Run: headless pygame with SDL's dummy video driver; simulated clock (each Clock.tick advances the game by its frame time, no real sleeping); random seed 0; keys injected as events and as key.get_pressed() state; no mouse input.
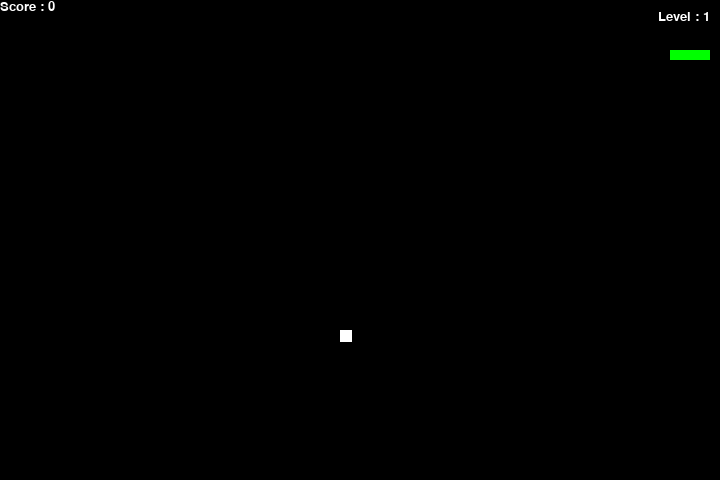
Frame 1 of 2 · flips 1–60 · no input
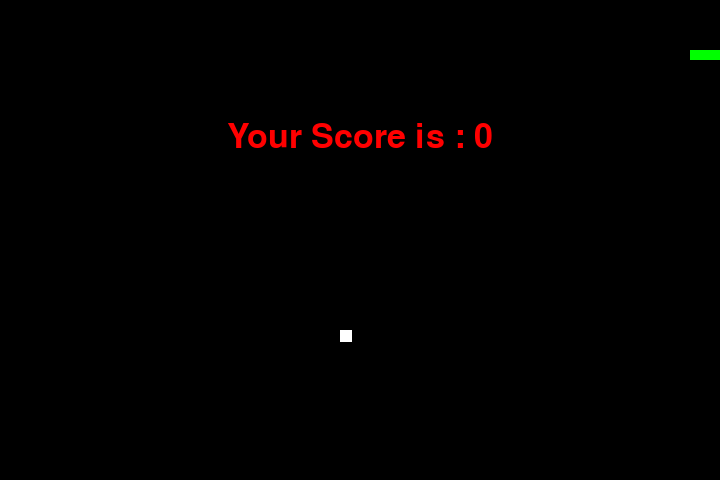
Frame 2 of 2 · flips 61–180 · tapped SPACE, RETURN · held RIGHT (→), D (game ended)

The pygame program that drew these frames:

import pygame
import time
import random

snake_speed = 15

# Window dimensions
window_x = 720
window_y = 480

# Define colors
black = pygame.Color(0, 0, 0)
white = pygame.Color(255, 255, 255)
red = pygame.Color(255, 0, 0)
green = pygame.Color(0, 255, 0)
blue = pygame.Color(0, 0, 255)

# Initialize pygame
pygame.init()

# Initialize the game window
pygame.display.set_caption('Snake Game')
game_window = pygame.display.set_mode((window_x, window_y))

# FPS controller
fps = pygame.time.Clock()

# Initial position of the snake
snake_position = [100, 50]

# Initial snake body (4 blocks long)
snake_body = [[100, 50],
              [90, 50],
              [80, 50],
              [70, 50]
              ]

# Food position
food_position = [random.randrange(1, (window_x // 10)) * 10,
                 random.randrange(1, (window_y // 10)) * 10]

food_spawn = True

# Initial snake movement direction
direction = 'RIGHT'
change_to = direction

# Initial score and level
score = 0
level = 1
food_count = 0  # Counter for collected food to increase level

# Timer for food disappearance
food_timer = 0
food_lifetime = random.randint(5, 10)  # Random time food will last before disappearing

# Function to display the score and level
def show_score(choice, color, font, size):
    # Create font object for score and level
    score_font = pygame.font.SysFont(font, size)

    # Create surface object for score and level
    score_surface = score_font.render('Score : ' + str(score), True, color)
    level_surface = score_font.render('Level : ' + str(level), True, color)

    # Create rectangle objects for positioning score and level text
    score_rect = score_surface.get_rect()
    level_rect = level_surface.get_rect()

    # Display score and level on the screen
    game_window.blit(score_surface, score_rect)
    game_window.blit(level_surface, (window_x - level_rect.width - 10, 10))

# Function to end the game and display final score
def game_over():
    # Create font object for game over text
    my_font = pygame.font.SysFont('times new roman', 50)

    # Create surface object for displaying final score
    game_over_surface = my_font.render(
        'Your Score is : ' + str(score), True, red)

    # Create rectangle object for positioning game over text
    game_over_rect = game_over_surface.get_rect()

    # Position the game over text at the top center of the window
    game_over_rect.midtop = (window_x / 2, window_y / 4)

    # Blit the game over text on the screen
    game_window.blit(game_over_surface, game_over_rect)
    pygame.display.flip()

    # Wait for 2 seconds before quitting the game
    time.sleep(2)

    # Deactivate pygame and close the game
    pygame.quit()

    # Exit the program
    quit()

# Food class with weight, points, and size based on weight
class Food:
    def __init__(self):
        self.x = random.randrange(1, (window_x // 10)) * 10
        self.y = random.randrange(1, (window_y // 10)) * 10
        self.weight = random.randint(1, 3)  # Random weight for food
        self.points = self.weight * 10  # Points based on weight
        
        # Size based on weight, with a small increase in size for higher weights
        self.size = 10 + self.weight  # Default size 10, increase by 1 or 2 for heavier food
        
        self.timer = time.time()  # Timer to track food's lifespan

    def draw(self):
        # Draw food with size based on its weight
        pygame.draw.rect(game_window, white, pygame.Rect(self.x, self.y, self.size, self.size))

    def is_expired(self):
        # Check if the food has expired
        return time.time() - self.timer > food_lifetime

# Initializing food
food = Food()

# Main Function
while True:

    # Handle key events
    for event in pygame.event.get():
        if event.type == pygame.KEYDOWN:
            if event.key == pygame.K_UP:
                change_to = 'UP'
            if event.key == pygame.K_DOWN:
                change_to = 'DOWN'
            if event.key == pygame.K_LEFT:
                change_to = 'LEFT'
            if event.key == pygame.K_RIGHT:
                change_to = 'RIGHT'

    # Ensure the snake doesn't reverse direction
    if change_to == 'UP' and direction != 'DOWN':
        direction = 'UP'
    if change_to == 'DOWN' and direction != 'UP':
        direction = 'DOWN'
    if change_to == 'LEFT' and direction != 'RIGHT':
        direction = 'LEFT'
    if change_to == 'RIGHT' and direction != 'LEFT':
        direction = 'RIGHT'

    # Move the snake in the direction chosen
    if direction == 'UP':
        snake_position[1] -= 10
    if direction == 'DOWN':
        snake_position[1] += 10
    if direction == 'LEFT':
        snake_position[0] -= 10
    if direction == 'RIGHT':
        snake_position[0] += 10

    # Add the new head position to the snake body
    snake_body.insert(0, list(snake_position))

    # Check if the snake has eaten the food
    if snake_position[0] == food.x and snake_position[1] == food.y:
        score += food.points  # Add points based on food's weight
        food_count += 1
        food_spawn = False
    else:
        # Remove the last part of the snake body (tail)
        snake_body.pop()

    # If the food was eaten, generate a new food position
    if not food_spawn:
        while True:
            food = Food()  # Create a new food object
            if food.x != snake_position[0] and food.y != snake_position[1]:
                break
        food_spawn = True

    # Check if the food has expired (disappeared after some time)
    if food.is_expired():
        food_spawn = False
        while True:
            food = Food()  # Regenerate food if it expires
            if food.x != snake_position[0] and food.y != snake_position[1]:
                break

    # Game window update
    game_window.fill(black)

    # Draw each part of the snake
    for pos in snake_body:
        pygame.draw.rect(game_window, green,
                         pygame.Rect(pos[0], pos[1], 10, 10))

    # Draw the food (with random weight and timer)
    food.draw()

    # Check for collisions with the wall
    if snake_position[0] < 0 or snake_position[0] > window_x - 10:
        game_over()
    if snake_position[1] < 0 or snake_position[1] > window_y - 10:
        game_over()

    # Check if the snake collides with itself
    for block in snake_body[1:]:
        if snake_position[0] == block[0] and snake_position[1] == block[1]:
            game_over()

    # Level up after collecting 4 food items (can be adjusted)
    if food_count >= 4:
        level += 1  # Increase level
        snake_speed += 2  # Increase speed for the next level
        food_count = 0  # Reset food counter for the next level

    # Display score and level continuously
    show_score(1, white, 'times new roman', 20)

    # Refresh the game screen
    pygame.display.update()

    # Control the game speed based on the snake's speed
    fps.tick(snake_speed)
